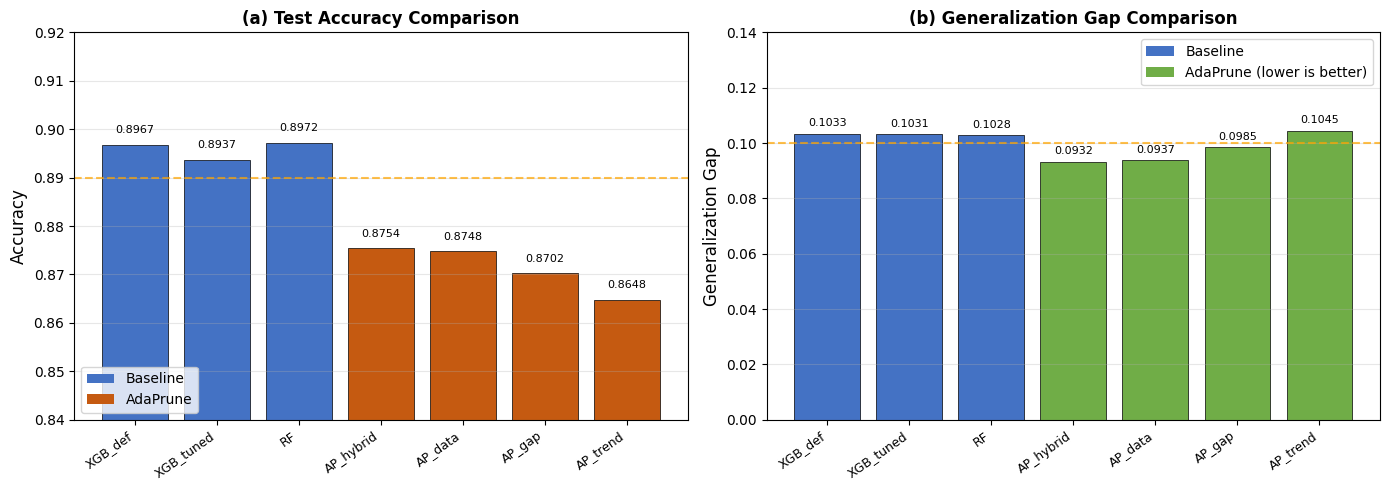

Source code (Python): (Note: this script raises an exception after producing the figure.)
import matplotlib.pyplot as plt
import numpy as np
from matplotlib.patches import Patch

# 设置中文字体
plt.rcParams['font.sans-serif'] = ['SimHei', 'Microsoft YaHei', 'Arial Unicode MS']
plt.rcParams['axes.unicode_minus'] = False

# 表4和表6的Average数据（来自仓库真实数据）
methods = ['XGB_def', 'XGB_tuned', 'RF', 'AP_hybrid', 'AP_data', 'AP_gap', 'AP_trend']
accuracy = [0.8967, 0.8937, 0.8972, 0.8754, 0.8748, 0.8702, 0.8648]  # 表4
gap = [0.1033, 0.1031, 0.1028, 0.0932, 0.0937, 0.0985, 0.1045]  # 表6

# 颜色：基线蓝色，AdaPrune橙色/绿色
colors_acc = ['#4472C4', '#4472C4', '#4472C4', '#C55A11', '#C55A11', '#C55A11', '#C55A11']
colors_gap = ['#4472C4', '#4472C4', '#4472C4', '#70AD47', '#70AD47', '#70AD47', '#70AD47']

# 创建图形
fig, axes = plt.subplots(1, 2, figsize=(14, 5))

# (a) 测试准确率对比
ax1 = axes[0]
x = np.arange(len(methods))
bars1 = ax1.bar(x, accuracy, color=colors_acc, edgecolor='black', linewidth=0.5)
ax1.set_ylabel('Accuracy', fontsize=12)
ax1.set_title('(a) Test Accuracy Comparison', fontsize=12, fontweight='bold')
ax1.set_ylim(0.84, 0.92)
ax1.set_xticks(x)
ax1.set_xticklabels(methods, rotation=35, ha='right', fontsize=9)
ax1.axhline(y=0.89, color='orange', linestyle='--', linewidth=1.5, alpha=0.7)

# 添加数值标签
for bar, val in zip(bars1, accuracy):
    ax1.text(bar.get_x() + bar.get_width()/2, bar.get_height() + 0.002,
             f'{val:.4f}', ha='center', va='bottom', fontsize=8)

# 图例
legend_elements1 = [Patch(facecolor='#4472C4', label='Baseline'),
                    Patch(facecolor='#C55A11', label='AdaPrune')]
ax1.legend(handles=legend_elements1, loc='lower left')
ax1.grid(axis='y', alpha=0.3)

# (b) 泛化差距对比
ax2 = axes[1]
bars2 = ax2.bar(x, gap, color=colors_gap, edgecolor='black', linewidth=0.5)
ax2.set_ylabel('Generalization Gap', fontsize=12)
ax2.set_title('(b) Generalization Gap Comparison', fontsize=12, fontweight='bold')
ax2.set_ylim(0, 0.14)
ax2.set_xticks(x)
ax2.set_xticklabels(methods, rotation=35, ha='right', fontsize=9)
ax2.axhline(y=0.10, color='orange', linestyle='--', linewidth=1.5, alpha=0.7, label='0.10 threshold')

# 添加数值标签
for bar, val in zip(bars2, gap):
    ax2.text(bar.get_x() + bar.get_width()/2, bar.get_height() + 0.002,
             f'{val:.4f}', ha='center', va='bottom', fontsize=8)

# 图例
legend_elements2 = [Patch(facecolor='#4472C4', label='Baseline'),
                    Patch(facecolor='#70AD47', label='AdaPrune (lower is better)')]
ax2.legend(handles=legend_elements2, loc='upper right')
ax2.grid(axis='y', alpha=0.3)

plt.tight_layout()
plt.savefig('results/figures/fig3_main_comparison.png', dpi=300, bbox_inches='tight')
plt.show()

print("图3已保存到 results/figures/fig3_main_comparison.png")
print("\n数据核对：")
print("AP_hybrid Gap = 0.0932, XGB_def Gap = 0.1033")
print("改进幅度 = (0.1033 - 0.0932) / 0.1033 = 9.8%")
